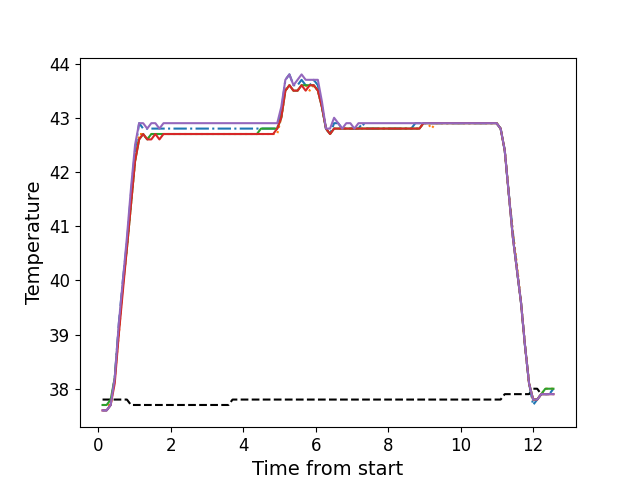

The file beside this chart, header and first rows:
, times, neutral, z1, z2, z3, z4, z5
0, 0.1186, 37.8, 37.6, 37.7, 37.7, 37.6, 37.6
1, 0.2312, 37.8, 37.6, 37.7, 37.7, 37.6, 37.6
2, 0.3429, 37.8, 37.7, 37.7, 37.8, 37.7, 37.7
3, 0.4549, 37.8, 38.2, 38.2, 38.2, 38.1, 38.2
4, 0.5671, 37.8, 39.2, 39.0, 39.1, 39.0, 39.2
5, 0.6792, 37.8, 40.0, 39.9, 39.9, 39.8, 40.0
6, 0.7917, 37.8, 40.7, 40.6, 40.6, 40.6, 40.8
7, 0.9034, 37.7, 41.6, 41.4, 41.4, 41.4, 41.7
8, 1.016, 37.7, 42.4, 42.2, 42.2, 42.2, 42.5
9, 1.128, 37.7, 42.9, 42.7, 42.6, 42.6, 42.9
10, 1.239, 37.7, 42.8, 42.7, 42.7, 42.7, 42.9
11, 1.352, 37.7, 42.8, 42.6, 42.6, 42.6, 42.8
12, 1.464, 37.7, 42.8, 42.7, 42.7, 42.6, 42.9
13, 1.576, 37.7, 42.8, 42.7, 42.7, 42.7, 42.9
14, 1.688, 37.7, 42.8, 42.7, 42.7, 42.6, 42.8
15, 1.8, 37.7, 42.8, 42.7, 42.7, 42.7, 42.9
16, 1.912, 37.7, 42.8, 42.7, 42.7, 42.7, 42.9
17, 2.025, 37.7, 42.8, 42.7, 42.7, 42.7, 42.9
18, 2.136, 37.7, 42.8, 42.7, 42.7, 42.7, 42.9
19, 2.248, 37.7, 42.8, 42.7, 42.7, 42.7, 42.9
20, 2.361, 37.7, 42.8, 42.7, 42.7, 42.7, 42.9
21, 2.472, 37.7, 42.8, 42.7, 42.7, 42.7, 42.9
22, 2.585, 37.7, 42.8, 42.7, 42.7, 42.7, 42.9
23, 2.696, 37.7, 42.8, 42.7, 42.7, 42.7, 42.9
24, 2.809, 37.7, 42.8, 42.7, 42.7, 42.7, 42.9
25, 2.921, 37.7, 42.8, 42.7, 42.7, 42.7, 42.9
26, 3.033, 37.7, 42.8, 42.7, 42.7, 42.7, 42.9
27, 3.145, 37.7, 42.8, 42.7, 42.7, 42.7, 42.9
28, 3.257, 37.7, 42.8, 42.7, 42.7, 42.7, 42.9
29, 3.369, 37.7, 42.8, 42.7, 42.7, 42.7, 42.9
30, 3.481, 37.7, 42.8, 42.7, 42.7, 42.7, 42.9
31, 3.593, 37.7, 42.8, 42.7, 42.7, 42.7, 42.9
32, 3.705, 37.8, 42.8, 42.7, 42.7, 42.7, 42.9
33, 3.818, 37.8, 42.8, 42.7, 42.7, 42.7, 42.9
34, 3.93, 37.8, 42.8, 42.7, 42.7, 42.7, 42.9
35, 4.041, 37.8, 42.8, 42.7, 42.7, 42.7, 42.9
36, 4.153, 37.8, 42.8, 42.7, 42.7, 42.7, 42.9
37, 4.266, 37.8, 42.8, 42.7, 42.7, 42.7, 42.9
38, 4.377, 37.8, 42.8, 42.7, 42.7, 42.7, 42.9
39, 4.49, 37.8, 42.8, 42.7, 42.8, 42.7, 42.9
40, 4.602, 37.8, 42.8, 42.7, 42.8, 42.7, 42.9
41, 4.714, 37.8, 42.8, 42.7, 42.8, 42.7, 42.9
42, 4.826, 37.8, 42.8, 42.7, 42.8, 42.7, 42.9
43, 4.938, 37.8, 42.8, 42.7, 42.8, 42.8, 42.9
44, 5.05, 37.8, 43.1, 43.0, 43.0, 43.0, 43.2
45, 5.162, 37.8, 43.7, 43.5, 43.5, 43.5, 43.7
46, 5.274, 37.8, 43.8, 43.6, 43.6, 43.6, 43.8
47, 5.387, 37.8, 43.6, 43.5, 43.5, 43.5, 43.6
48, 5.498, 37.8, 43.6, 43.5, 43.5, 43.5, 43.7
49, 5.61, 37.8, 43.7, 43.6, 43.6, 43.6, 43.8
50, 5.723, 37.8, 43.6, 43.6, 43.6, 43.5, 43.7
51, 5.834, 37.8, 43.6, 43.5, 43.6, 43.6, 43.7
52, 5.947, 37.8, 43.7, 43.6, 43.6, 43.6, 43.7
53, 6.059, 37.8, 43.6, 43.5, 43.5, 43.5, 43.7
54, 6.171, 37.8, 43.2, 43.2, 43.2, 43.2, 43.3
55, 6.283, 37.8, 42.8, 42.8, 42.8, 42.8, 42.8
56, 6.395, 37.8, 42.7, 42.7, 42.7, 42.7, 42.8
57, 6.507, 37.8, 42.9, 42.8, 42.8, 42.8, 43.0
58, 6.619, 37.8, 42.9, 42.8, 42.8, 42.8, 42.9
59, 6.731, 37.8, 42.8, 42.8, 42.8, 42.8, 42.8
... 52 more rows
